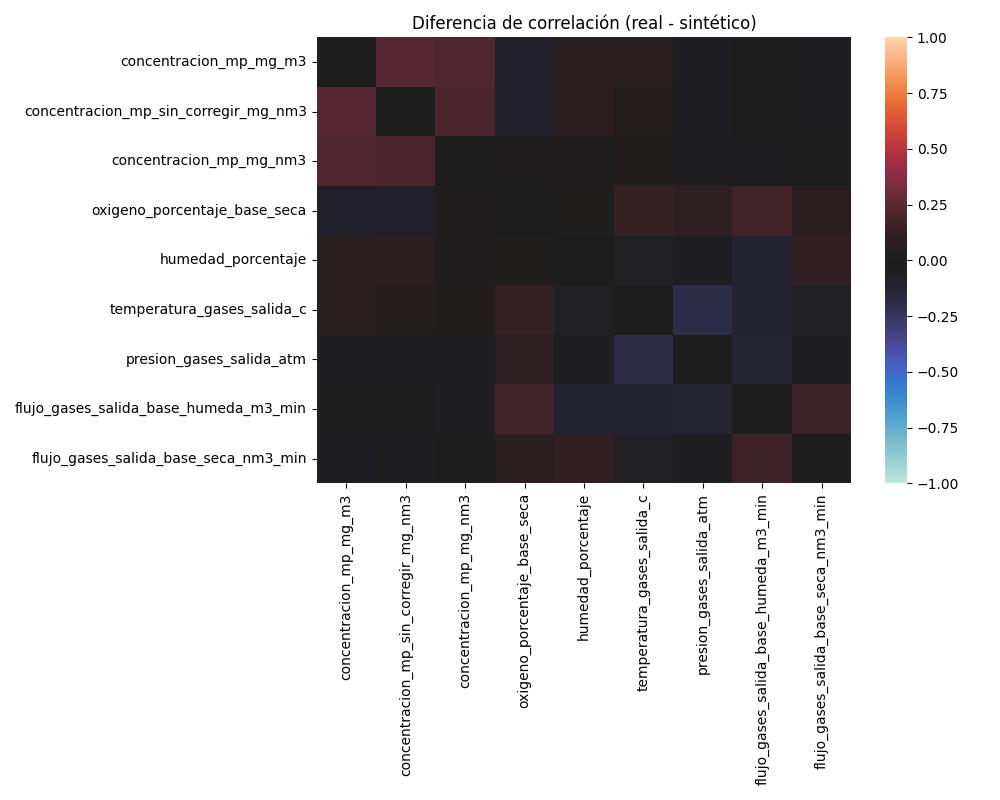

Values plotted in this chart, from the file beside it:
, concentracion_mp_mg_m3, concentracion_mp_sin_corregir_mg_nm3, concentracion_mp_mg_nm3, oxigeno_porcentaje_base_seca, humedad_porcentaje, temperatura_gases_salida_c, presion_gases_salida_atm, flujo_gases_salida_base_humeda_m3_min, flujo_gases_salida_base_seca_nm3_min
concentracion_mp_mg_m3, 0.0, 0.2339, 0.2143, -0.07144, 0.04728, 0.04967, -0.04519, 0.00194, -0.03968
concentracion_mp_sin_corregir_mg_nm3, 0.2339, 0.0, 0.2023, -0.07063, 0.07323, 0.04037, -0.04534, -0.01351, -0.01856
concentracion_mp_mg_nm3, 0.2143, 0.2023, 0.0, 0.01238, 0.01022, 0.02562, -0.03592, -0.01605, -0.005644
oxigeno_porcentaje_base_seca, -0.07144, -0.07063, 0.01238, 0.0, 0.0229, 0.1201, 0.09728, 0.1665, 0.07114
humedad_porcentaje, 0.04728, 0.07323, 0.01022, 0.0229, 0.0, -0.05646, -0.04674, -0.1139, 0.1029
temperatura_gases_salida_c, 0.04967, 0.04037, 0.02562, 0.1201, -0.05646, 0.0, -0.1912, -0.1107, -0.06216
presion_gases_salida_atm, -0.04519, -0.04534, -0.03592, 0.09728, -0.04674, -0.1912, 0.0, -0.1265, -0.0285
flujo_gases_salida_base_humeda_m3_min, 0.00194, -0.01351, -0.01605, 0.1665, -0.1139, -0.1107, -0.1265, 0.0, 0.1495
flujo_gases_salida_base_seca_nm3_min, -0.03968, -0.01856, -0.005644, 0.07114, 0.1029, -0.06216, -0.0285, 0.1495, 0.0
